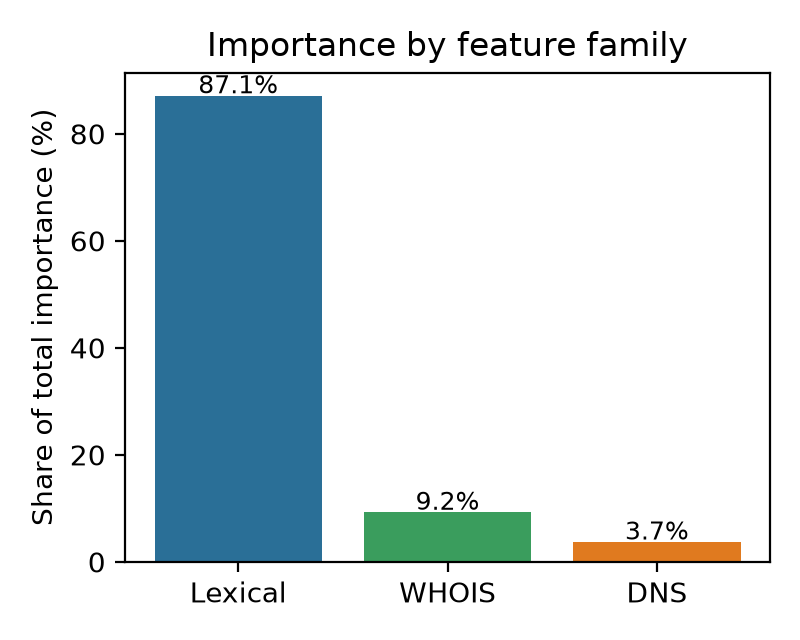

Source data for this figure (header and first rows):
group, share_percent
Lexical, 87.08
WHOIS, 9.24
DNS, 3.68
